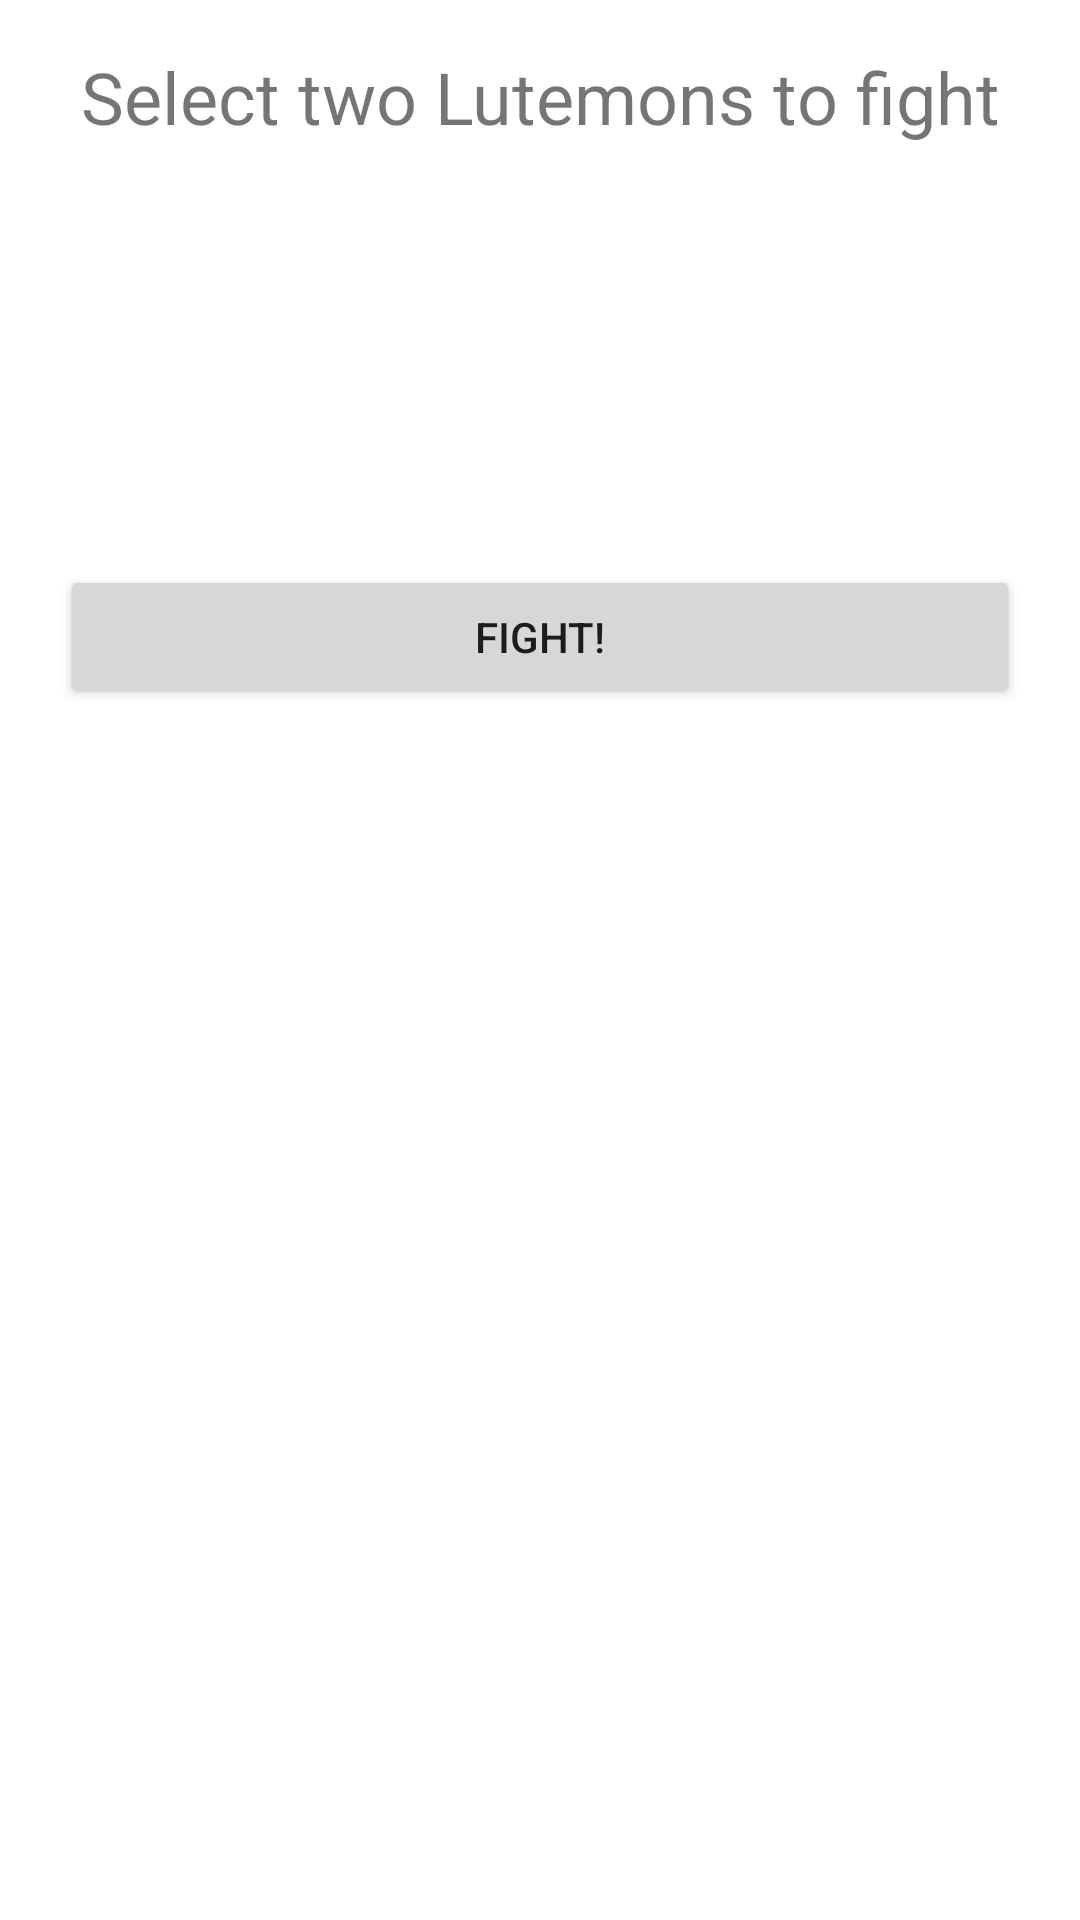

Here is an Android app screen rendered from its layout file. Give the layout XML and the strings, colors and styles it references.
<!-- AndroidManifest.xml: application theme Theme.LutemonHT -->
<!-- res/layout/activity_battlefield.xml -->
<?xml version="1.0" encoding="utf-8"?>
<androidx.constraintlayout.widget.ConstraintLayout xmlns:android="http://schemas.android.com/apk/res/android"
    xmlns:app="http://schemas.android.com/apk/res-auto"
    xmlns:tools="http://schemas.android.com/tools"
    android:layout_width="match_parent"
    android:layout_height="match_parent"
    tools:context=".BattlefieldActivity">

    <TextView
        android:id="@+id/textView"
        android:layout_width="wrap_content"
        android:layout_height="wrap_content"
        android:layout_marginTop="16dp"
        android:text="Select two Lutemons to fight"
        android:textSize="24sp"
        app:layout_constraintEnd_toEndOf="parent"
        app:layout_constraintStart_toStartOf="parent"
        app:layout_constraintTop_toTopOf="parent" />

    <ScrollView
        android:id="@+id/scrollView2"
        android:layout_width="match_parent"
        android:layout_height="140dp"
        android:contentDescription="List_of_Lutemons"
        app:layout_constraintEnd_toEndOf="parent"
        app:layout_constraintStart_toStartOf="parent"
        app:layout_constraintTop_toBottomOf="@+id/textView">

        <LinearLayout
            android:id="@+id/llLutemons"
            android:layout_width="match_parent"
            android:layout_height="0dp"
            android:layout_margin="5dp"
            android:orientation="vertical"
            android:paddingStart="10dp"
            android:paddingEnd="10dp" />
    </ScrollView>

    <Button
        android:id="@+id/btnFight"
        android:layout_width="320dp"
        android:layout_height="wrap_content"
        android:text="Fight!"
        app:layout_constraintEnd_toEndOf="parent"
        app:layout_constraintStart_toStartOf="parent"
        app:layout_constraintTop_toBottomOf="@+id/scrollView2" />

    <ScrollView
        android:layout_width="409dp"
        android:layout_height="365dp"
        android:layout_marginTop="1dp"
        app:layout_constraintBottom_toBottomOf="parent"
        app:layout_constraintStart_toStartOf="parent"
        app:layout_constraintTop_toBottomOf="@+id/btnFight">

        <LinearLayout
            android:layout_width="match_parent"
            android:layout_height="wrap_content"
            android:orientation="vertical" >

            <TextView
                android:id="@+id/tvBattleLog"
                android:layout_width="match_parent"
                android:layout_height="wrap_content"
                android:layout_marginLeft="15dp"
                android:layout_marginRight="15dp"
                android:padding="10dp" />
        </LinearLayout>
    </ScrollView>


</androidx.constraintlayout.widget.ConstraintLayout>
<!-- resources referenced by this layout -->
<resources>
  <style name="Theme.LutemonHT" parent="Theme.MaterialComponents.DayNight.DarkActionBar">
          
          <item name="colorPrimary">@color/purple_500</item>
          <item name="colorPrimaryVariant">@color/purple_700</item>
          <item name="colorOnPrimary">@color/white</item>
          
          <item name="colorSecondary">@color/teal_200</item>
          <item name="colorSecondaryVariant">@color/teal_700</item>
          <item name="colorOnSecondary">@color/black</item>
          
          <item name="android:statusBarColor">?attr/colorPrimaryVariant</item>
          
      </style>
  <!-- not gathered from this repository: default colours our renderer supplied (Android Studio template values) -->
  <color name="purple_500">#FF6200EE</color>
  <color name="purple_700">#FF3700B3</color>
  <color name="teal_200">#FF03DAC5</color>
  <color name="teal_700">#FF018786</color>
  <color name="black">#FF000000</color>
  <color name="white">#FFFFFFFF</color>
</resources>
